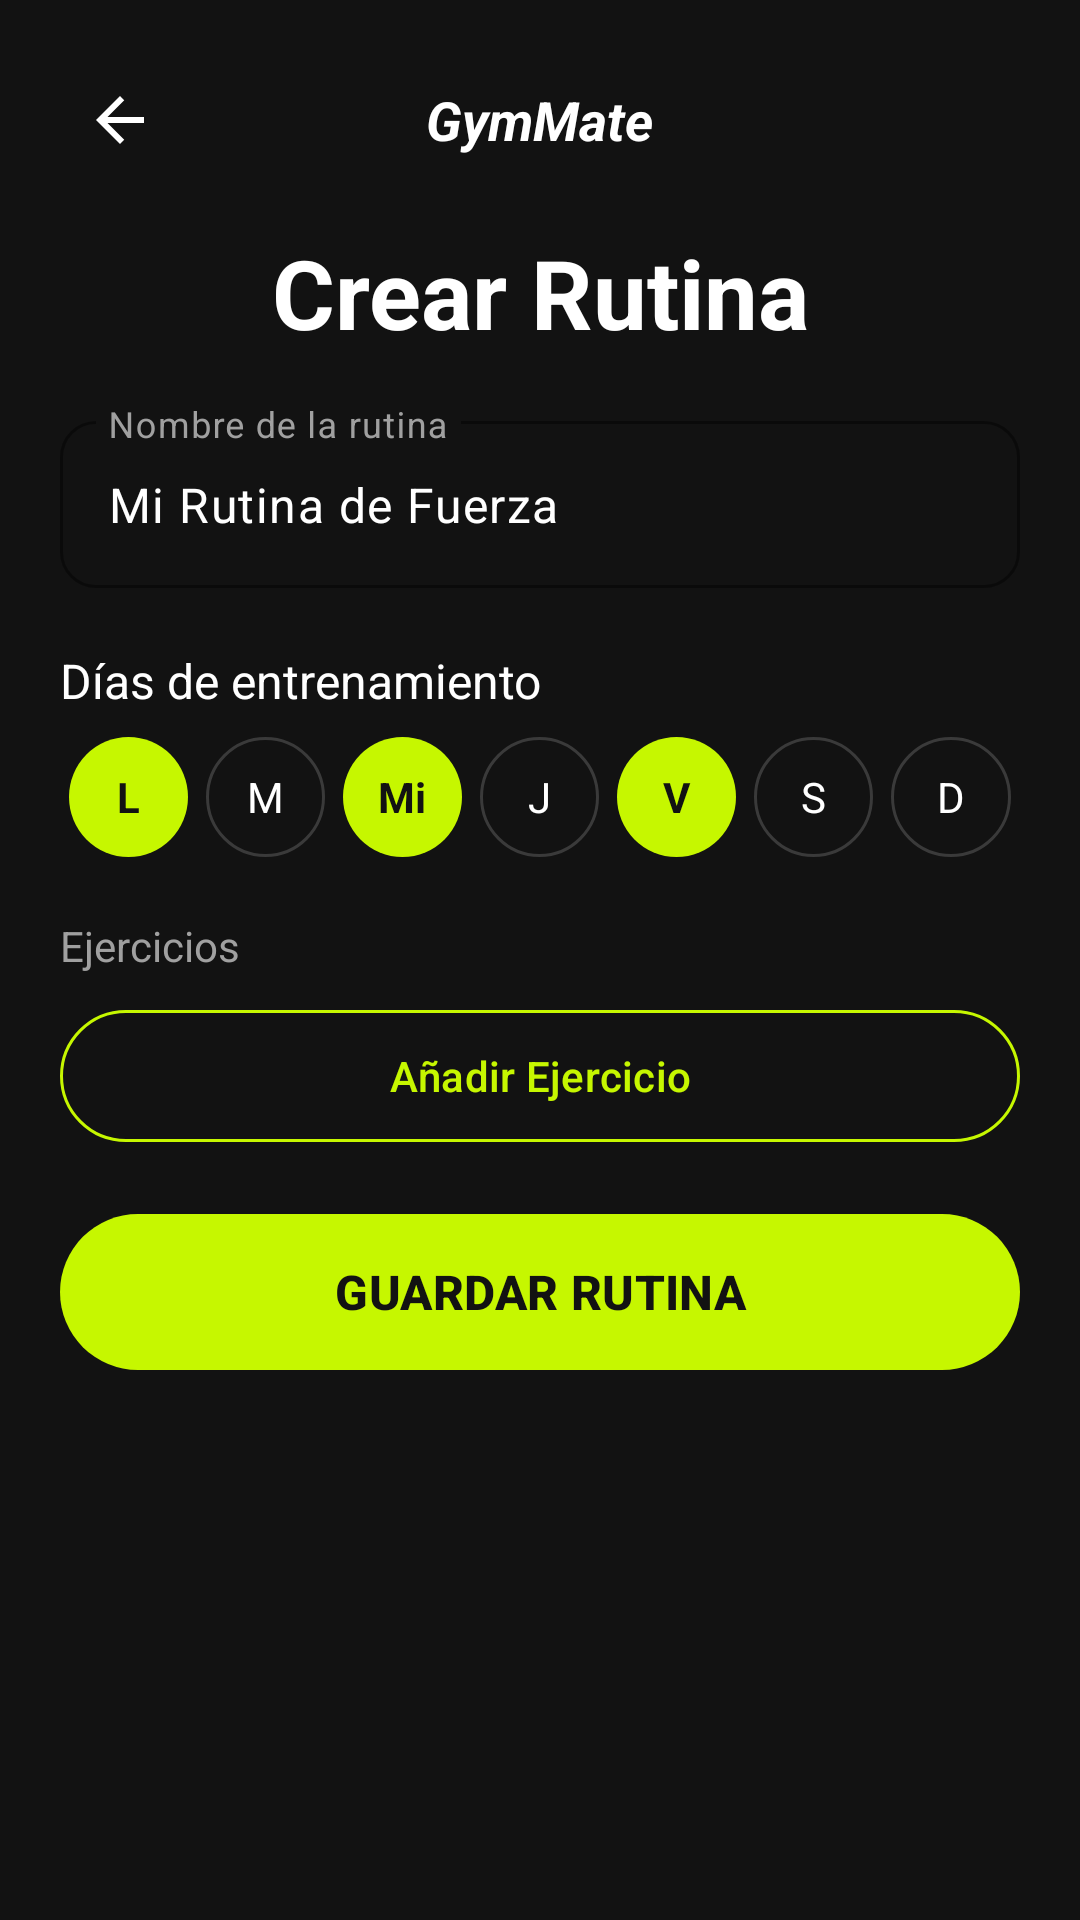

Android layout source for this screen:
<!-- AndroidManifest.xml: application theme Theme.GymMate -->
<!-- res/layout/fragment_crear_rutina.xml -->
<?xml version="1.0" encoding="utf-8"?>
<ScrollView xmlns:android="http://schemas.android.com/apk/res/android"
    xmlns:app="http://schemas.android.com/apk/res-auto"
    xmlns:tools="http://schemas.android.com/tools"
    android:layout_width="match_parent"
    android:layout_height="match_parent"
    android:background="@color/gm_background"
    android:fillViewport="true">

    <LinearLayout
        android:layout_width="match_parent"
        android:layout_height="wrap_content"
        android:orientation="vertical"
        android:padding="20dp">

        <FrameLayout
            android:layout_width="match_parent"
            android:layout_height="wrap_content">

            <ImageButton
                android:id="@+id/btnVolver"
                android:layout_width="40dp"
                android:layout_height="40dp"
                android:layout_gravity="start|center_vertical"
                android:background="?attr/selectableItemBackgroundBorderless"
                android:contentDescription="Volver"
                android:src="@drawable/ic_arrow_back" />

            <TextView
                android:layout_width="wrap_content"
                android:layout_height="wrap_content"
                android:layout_gravity="center"
                android:text="GymMate"
                android:textColor="@color/gm_text"
                android:textSize="18sp"
                android:textStyle="bold|italic" />
        </FrameLayout>

        <TextView
            android:layout_width="match_parent"
            android:layout_height="wrap_content"
            android:layout_marginVertical="16dp"
            android:gravity="center"
            android:text="Crear Rutina"
            android:textColor="@color/gm_text"
            android:textSize="32sp"
            android:textStyle="bold" />

        <com.google.android.material.textfield.TextInputLayout
            style="@style/Widget.Material3.TextInputLayout.OutlinedBox"
            android:layout_width="match_parent"
            android:layout_height="wrap_content"
            android:hint="Nombre de la rutina"
            app:boxCornerRadiusBottomEnd="12dp"
            app:boxCornerRadiusBottomStart="12dp"
            app:boxCornerRadiusTopEnd="12dp"
            app:boxCornerRadiusTopStart="12dp"
            app:boxStrokeColor="@color/gm_primary"
            app:hintTextColor="@color/gm_primary">

            <com.google.android.material.textfield.TextInputEditText
                android:id="@+id/etNombreRutina"
                android:layout_width="match_parent"
                android:layout_height="wrap_content"
                android:inputType="textCapSentences"
                android:text="Mi Rutina de Fuerza"
                android:textColor="@color/gm_text" />
        </com.google.android.material.textfield.TextInputLayout>

        <TextView
            android:layout_width="wrap_content"
            android:layout_height="wrap_content"
            android:layout_marginTop="20dp"
            android:text="Días de entrenamiento"
            android:textColor="@color/gm_text"
            android:textSize="16sp" />

        <LinearLayout
            android:layout_width="match_parent"
            android:layout_height="wrap_content"
            android:layout_marginTop="8dp"
            android:orientation="horizontal">

            <TextView android:id="@+id/dayL" style="@style/GM.Day.Selected"
                android:layout_width="0dp" android:layout_height="40dp"
                android:layout_marginHorizontal="3dp" android:layout_weight="1" android:text="L" />
            <TextView android:id="@+id/dayM" style="@style/GM.Day"
                android:layout_width="0dp" android:layout_height="40dp"
                android:layout_marginHorizontal="3dp" android:layout_weight="1" android:text="M" />
            <TextView android:id="@+id/dayMi" style="@style/GM.Day.Selected"
                android:layout_width="0dp" android:layout_height="40dp"
                android:layout_marginHorizontal="3dp" android:layout_weight="1" android:text="Mi" />
            <TextView android:id="@+id/dayJ" style="@style/GM.Day"
                android:layout_width="0dp" android:layout_height="40dp"
                android:layout_marginHorizontal="3dp" android:layout_weight="1" android:text="J" />
            <TextView android:id="@+id/dayV" style="@style/GM.Day.Selected"
                android:layout_width="0dp" android:layout_height="40dp"
                android:layout_marginHorizontal="3dp" android:layout_weight="1" android:text="V" />
            <TextView android:id="@+id/dayS" style="@style/GM.Day"
                android:layout_width="0dp" android:layout_height="40dp"
                android:layout_marginHorizontal="3dp" android:layout_weight="1" android:text="S" />
            <TextView android:id="@+id/dayD" style="@style/GM.Day"
                android:layout_width="0dp" android:layout_height="40dp"
                android:layout_marginHorizontal="3dp" android:layout_weight="1" android:text="D" />
        </LinearLayout>

        <TextView
            android:layout_width="wrap_content"
            android:layout_height="wrap_content"
            android:layout_marginTop="20dp"
            android:text="Ejercicios"
            android:textColor="@color/gm_text_secondary"
            android:textSize="14sp" />

        <androidx.recyclerview.widget.RecyclerView
            android:id="@+id/rvEjercicios"
            android:layout_width="match_parent"
            android:layout_height="wrap_content"
            android:layout_marginTop="8dp"
            android:nestedScrollingEnabled="false"
            app:layoutManager="androidx.recyclerview.widget.LinearLayoutManager"
            tools:itemCount="2"
            tools:listitem="@layout/item_ejercicio_editable" />

        <com.google.android.material.button.MaterialButton
            android:id="@+id/btnAnadirEjercicio"
            style="@style/GM.Button.Outline"
            android:layout_width="match_parent"
            android:layout_height="52dp"
            android:text="Añadir Ejercicio"
            app:icon="@drawable/ic_add" />

        <com.google.android.material.button.MaterialButton
            android:id="@+id/btnGuardarRutina"
            style="@style/GM.Button.Primary"
            android:layout_width="match_parent"
            android:layout_height="60dp"
            android:layout_marginTop="16dp"
            android:text="GUARDAR RUTINA" />
    </LinearLayout>
</ScrollView>
<!-- res/layout/item_ejercicio_editable.xml (included above) -->
<?xml version="1.0" encoding="utf-8"?>
<LinearLayout xmlns:android="http://schemas.android.com/apk/res/android"
    xmlns:tools="http://schemas.android.com/tools"
    android:layout_width="match_parent"
    android:layout_height="wrap_content"
    android:layout_marginBottom="12dp"
    android:background="@drawable/bg_card"
    android:orientation="vertical"
    android:padding="16dp">

    <TextView
        android:id="@+id/tvNombreEjercicio"
        android:layout_width="wrap_content"
        android:layout_height="wrap_content"
        android:textColor="@color/gm_text"
        android:textSize="20sp"
        tools:text="Press de Banca" />

    <LinearLayout
        android:layout_width="match_parent"
        android:layout_height="wrap_content"
        android:layout_marginTop="8dp"
        android:gravity="bottom"
        android:orientation="horizontal">

        
        <LinearLayout
            android:layout_width="wrap_content"
            android:layout_height="wrap_content"
            android:orientation="vertical">

            <TextView
                android:layout_width="wrap_content"
                android:layout_height="wrap_content"
                android:text="Series"
                android:textColor="@color/gm_text_secondary"
                android:textSize="12sp" />

            <LinearLayout
                android:layout_width="wrap_content"
                android:layout_height="wrap_content"
                android:layout_marginTop="4dp"
                android:background="@drawable/bg_input_cell"
                android:gravity="center_vertical"
                android:orientation="horizontal">

                <TextView android:id="@+id/btnSeriesMenos"
                    android:layout_width="36dp" android:layout_height="36dp"
                    android:gravity="center" android:text="−"
                    android:textColor="@color/gm_text" android:textSize="20sp" />
                <TextView android:id="@+id/tvSeries"
                    android:layout_width="36dp" android:layout_height="wrap_content"
                    android:gravity="center" android:textColor="@color/gm_text"
                    android:textSize="18sp" tools:text="4" />
                <TextView android:id="@+id/btnSeriesMas"
                    android:layout_width="36dp" android:layout_height="36dp"
                    android:gravity="center" android:text="+"
                    android:textColor="@color/gm_text" android:textSize="20sp" />
            </LinearLayout>
        </LinearLayout>

        
        <LinearLayout
            android:layout_width="wrap_content"
            android:layout_height="wrap_content"
            android:layout_marginStart="24dp"
            android:orientation="vertical">

            <TextView
                android:layout_width="wrap_content"
                android:layout_height="wrap_content"
                android:text="Reps"
                android:textColor="@color/gm_text_secondary"
                android:textSize="12sp" />

            <LinearLayout
                android:layout_width="wrap_content"
                android:layout_height="wrap_content"
                android:layout_marginTop="4dp"
                android:background="@drawable/bg_input_cell"
                android:gravity="center_vertical"
                android:orientation="horizontal">

                <TextView android:id="@+id/btnRepsMenos"
                    android:layout_width="36dp" android:layout_height="36dp"
                    android:gravity="center" android:text="−"
                    android:textColor="@color/gm_text" android:textSize="20sp" />
                <TextView android:id="@+id/tvReps"
                    android:layout_width="36dp" android:layout_height="wrap_content"
                    android:gravity="center" android:textColor="@color/gm_text"
                    android:textSize="18sp" tools:text="10" />
                <TextView android:id="@+id/btnRepsMas"
                    android:layout_width="36dp" android:layout_height="36dp"
                    android:gravity="center" android:text="+"
                    android:textColor="@color/gm_text" android:textSize="20sp" />
            </LinearLayout>
        </LinearLayout>

        <View
            android:layout_width="0dp"
            android:layout_height="0dp"
            android:layout_weight="1" />

        <ImageButton
            android:id="@+id/btnEliminarEjercicio"
            android:layout_width="40dp"
            android:layout_height="40dp"
            android:background="?attr/selectableItemBackgroundBorderless"
            android:contentDescription="Eliminar ejercicio"
            android:src="@drawable/ic_delete" />
    </LinearLayout>
</LinearLayout>
<!-- resources referenced by this layout -->
<resources>
  <color name="gm_background">#121212</color>
  <color name="gm_primary">#C6F700</color>
  <color name="gm_text">#FFFFFF</color>
  <color name="gm_text_secondary">#A0A0A0</color>
  <!-- drawable bg_card (drawable) -->
  <shape xmlns:android="http://schemas.android.com/apk/res/android" android:shape="rectangle">
      <solid android:color="@color/gm_surface"/>
      <stroke android:width="1dp" android:color="@color/gm_stroke"/>
      <corners android:radius="16dp"/>
  </shape>
  <!-- drawable bg_input_cell (drawable) -->
  <shape xmlns:android="http://schemas.android.com/apk/res/android" android:shape="rectangle">
      <solid android:color="@color/gm_surface_variant"/>
      <corners android:radius="12dp"/>
  </shape>
  <!-- drawable ic_arrow_back (drawable) -->
  <?xml version="1.0" encoding="utf-8"?>
  <vector xmlns:android="http://schemas.android.com/apk/res/android"
      android:width="24dp"
      android:height="24dp"
      android:viewportWidth="24"
      android:viewportHeight="24">
      <path
          android:fillColor="#FFFFFFFF"
          android:pathData="M20 11H7.83l5.59-5.59L12 4l-8 8 8 8 1.41-1.41L7.83 13H20v-2z" />
  </vector>
  <!-- drawable ic_delete (drawable) -->
  <vector xmlns:android="http://schemas.android.com/apk/res/android"
      android:width="24dp" android:height="24dp" android:viewportWidth="24" android:viewportHeight="24">
      <path android:fillColor="#A0A0A0" android:pathData="M6,19c0,1.1 0.9,2 2,2h8c1.1,0 2,-0.9 2,-2V7H6v12zM19,4h-3.5l-1,-1h-5l-1,1H5v2h14V4z"/>
  </vector>
  <style name="GM.Button.Outline" parent="Widget.Material3.Button.OutlinedButton">
          <item name="strokeColor">@color/gm_primary</item>
          <item name="strokeWidth">1dp</item>
          <item name="android:textColor">@color/gm_primary</item>
          <item name="iconTint">@color/gm_primary</item>
          <item name="cornerRadius">32dp</item>
      </style>
  <style name="GM.Button.Primary" parent="Widget.Material3.Button">
          <item name="backgroundTint">@color/gm_primary</item>
          <item name="android:textColor">@color/gm_on_primary</item>
          <item name="android:textStyle">bold</item>
          <item name="android:textSize">16sp</item>
          <item name="cornerRadius">32dp</item>
      </style>
  <style name="GM.Day">
          <item name="android:gravity">center</item>
          <item name="android:textColor">@color/gm_text</item>
          <item name="android:textSize">14sp</item>
          <item name="android:background">@drawable/bg_circle_outline</item>
      </style>
  <style name="GM.Day.Selected">
          <item name="android:textColor">@color/gm_on_primary</item>
          <item name="android:textStyle">bold</item>
          <item name="android:background">@drawable/bg_circle_selected</item>
      </style>
  <style name="Theme.GymMate" parent="Base.Theme.GymMate" />
  <color name="gm_surface">#1E1E1E</color>
  <color name="gm_stroke">#3A3A3A</color>
  <color name="gm_surface_variant">#2A2A2A</color>
  <color name="gm_on_primary">#121212</color>
  <!-- drawable bg_circle_outline (drawable) -->
  <shape xmlns:android="http://schemas.android.com/apk/res/android" android:shape="oval">
      <stroke android:width="1dp" android:color="@color/gm_stroke"/>
  </shape>
  <!-- drawable bg_circle_selected (drawable) -->
  <shape xmlns:android="http://schemas.android.com/apk/res/android" android:shape="oval">
      <solid android:color="@color/gm_primary"/>
  </shape>
</resources>
